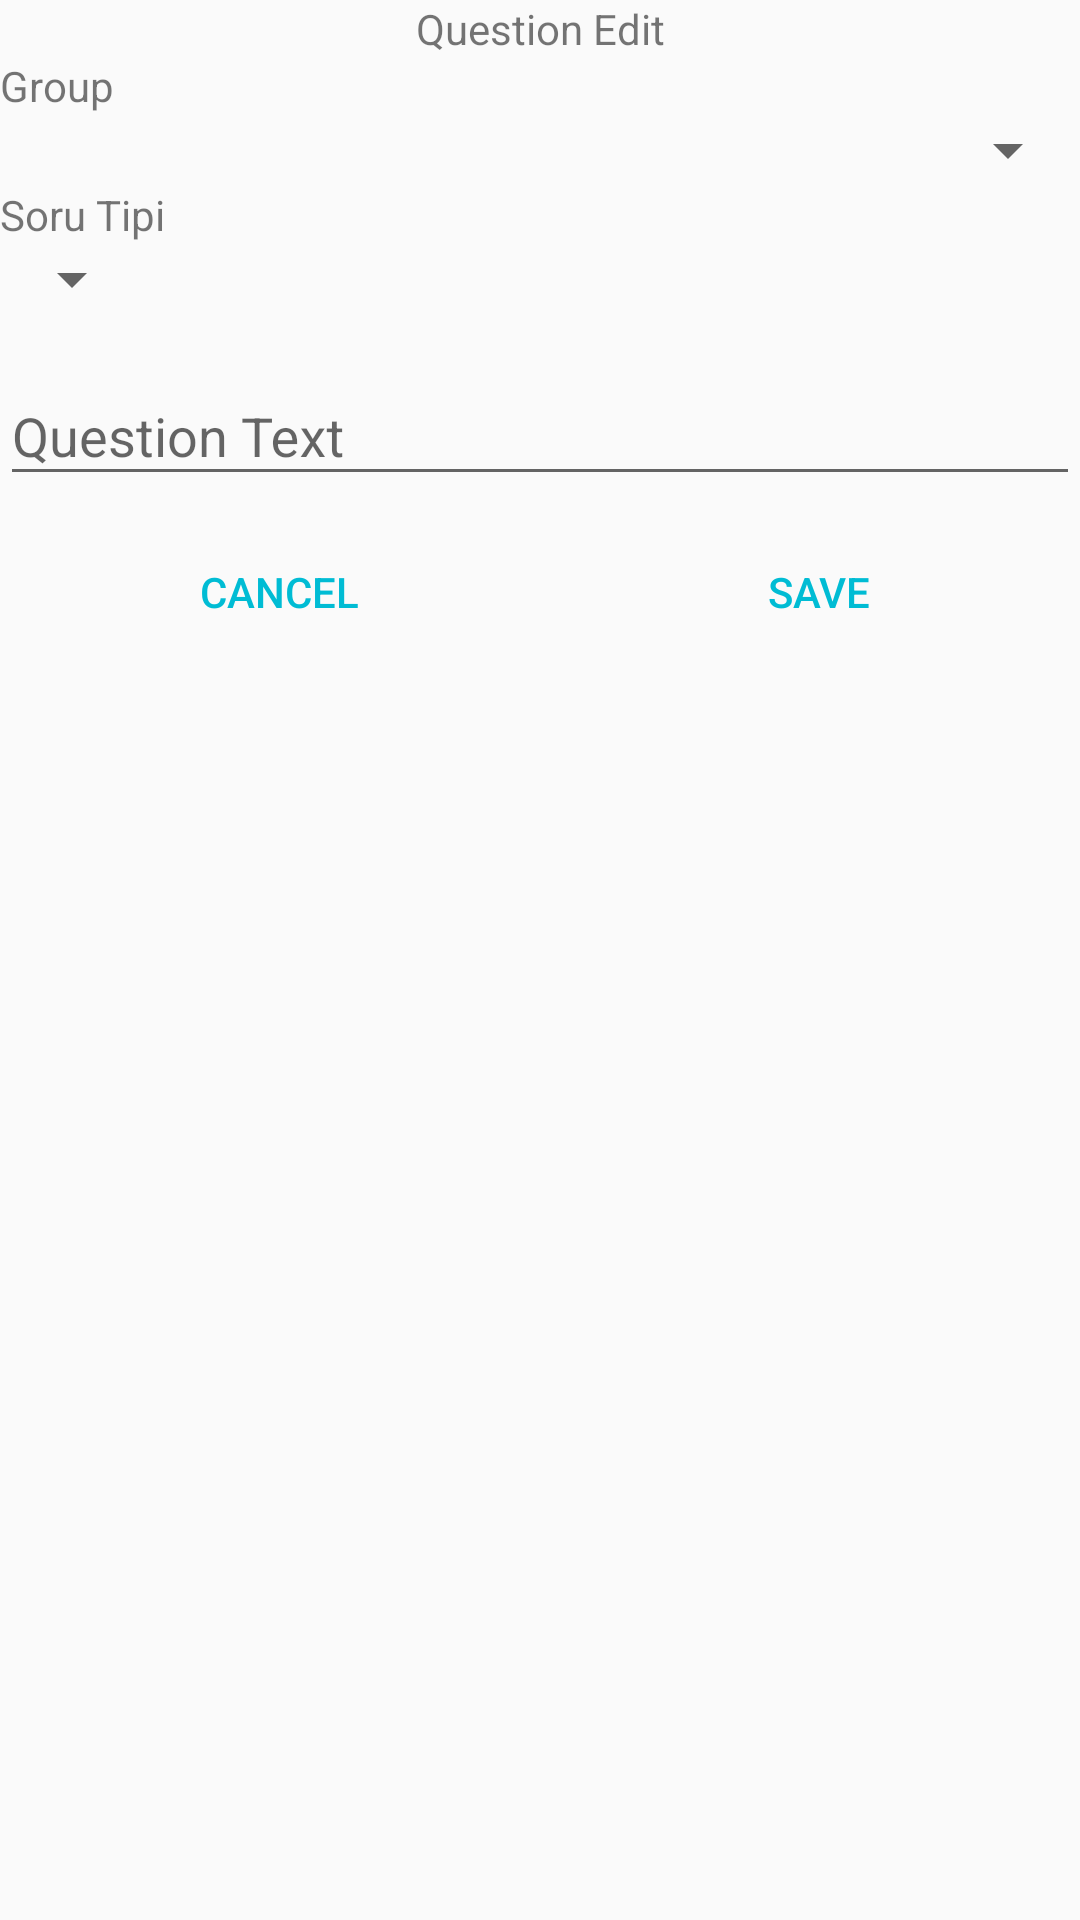

Write the Android layout XML for this screen, with the resource values it uses.
<!-- AndroidManifest.xml: application theme AppTheme -->
<!-- res/layout/question_edit_dialog.xml -->
<?xml version="1.0" encoding="utf-8"?>
<LinearLayout xmlns:android="http://schemas.android.com/apk/res/android"
    android:orientation="vertical" android:layout_width="match_parent"
    android:layout_height="match_parent">

    <TextView
        android:layout_width="match_parent"
        android:layout_height="wrap_content"
        android:text="@string/question_edit"
        android:id="@+id/textView7"
        android:gravity="center_vertical|center_horizontal" />

    <TextView
        android:layout_width="wrap_content"
        android:layout_height="wrap_content"
        android:text="@string/group"
        android:id="@+id/textView8" />

    <Spinner
        android:layout_width="match_parent"
        android:layout_height="wrap_content"
        android:id="@+id/questionEditSpinner" />

    <TextView
        android:layout_width="wrap_content"
        android:layout_height="wrap_content"
        android:text="Soru Tipi"
        android:id="@+id/textView20" />

    <Spinner
        android:layout_width="wrap_content"
        android:layout_height="wrap_content"
        android:id="@+id/questionTypeSpinner" />

    <android.support.design.widget.TextInputLayout
        android:layout_width="match_parent"
        android:layout_height="wrap_content"
        android:layout_marginTop="8dp"
        android:layout_marginBottom="8dp"
        android:id="@+id/questionTextEdit">
        <EditText android:id="@+id/input_question_edit_text"
            android:layout_width="match_parent"
            android:layout_height="wrap_content"
            android:hint="@string/question_text"
            android:inputType="text" />
    </android.support.design.widget.TextInputLayout>

    <LinearLayout
        android:orientation="horizontal"
        android:layout_width="match_parent"
        android:layout_height="wrap_content"
        android:weightSum="2">

        <Button
            style="?android:attr/buttonBarButtonStyle"
            android:layout_width="wrap_content"
            android:layout_height="wrap_content"
            android:text="@string/cancel"
            android:id="@+id/cancelButton"
            android:layout_weight="1" />

        <Button
            style="?android:attr/buttonBarButtonStyle"
            android:layout_width="wrap_content"
            android:layout_height="wrap_content"
            android:text="@string/save"
            android:id="@+id/saveButton"
            android:layout_gravity="center_horizontal"
            android:layout_weight="1" />
    </LinearLayout>

</LinearLayout>
<!-- resources referenced by this layout -->
<resources>
  <string name="cancel">Cancel</string>
  <string name="group">Group</string>
  <string name="question_edit">Question Edit</string>
  <string name="question_text">Question Text</string>
  <string name="save">Save</string>
  <style name="AppTheme" parent="Theme.AppCompat.Light.DarkActionBar">
          
          <item name="colorPrimary">@color/colorPrimary</item>
          <item name="colorPrimaryDark">@color/colorPrimaryDark</item>
          <item name="colorAccent">@color/colorAccent</item>
      </style>
  <color name="colorPrimary">#009688</color>
  <color name="colorPrimaryDark">#00796B</color>
  <color name="colorAccent">#00BCD4</color>
</resources>
